Photos from the image-classification dataset "mam" in the GitHub repository YashWankhade-ai/BreastCancerAI. Its 2 classes are: benign, malignant.

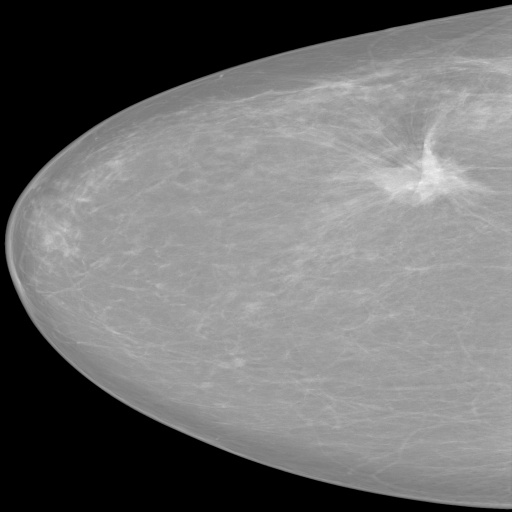
Label: malignant

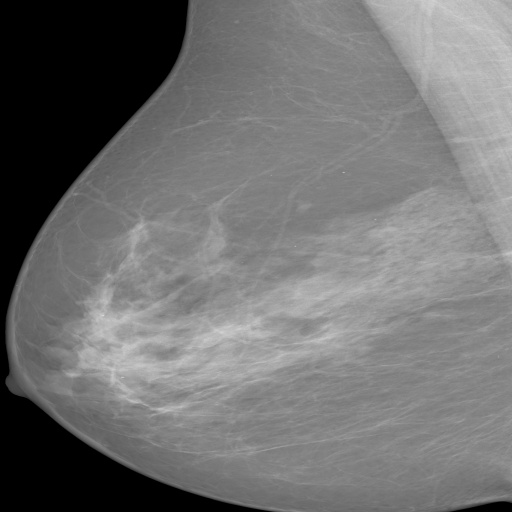
Label: benign

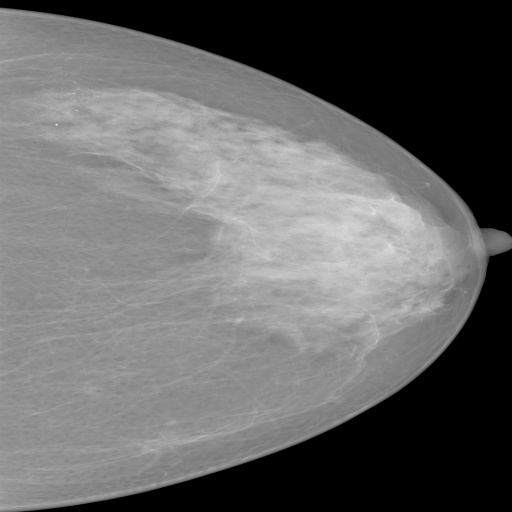
Label: malignant

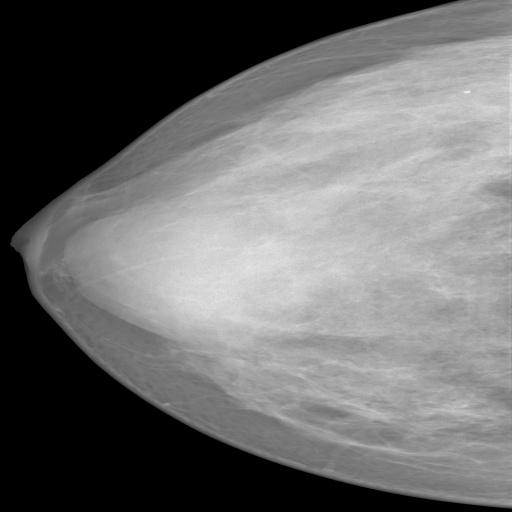
Label: benign

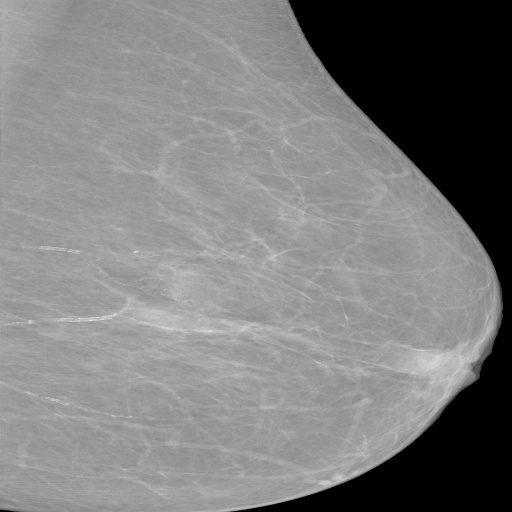
Label: benign

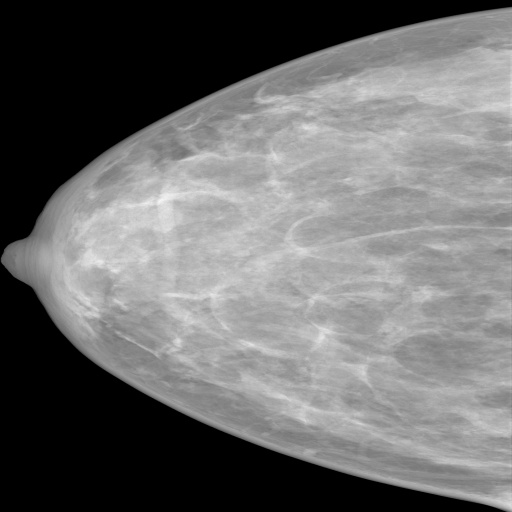
Label: benign
